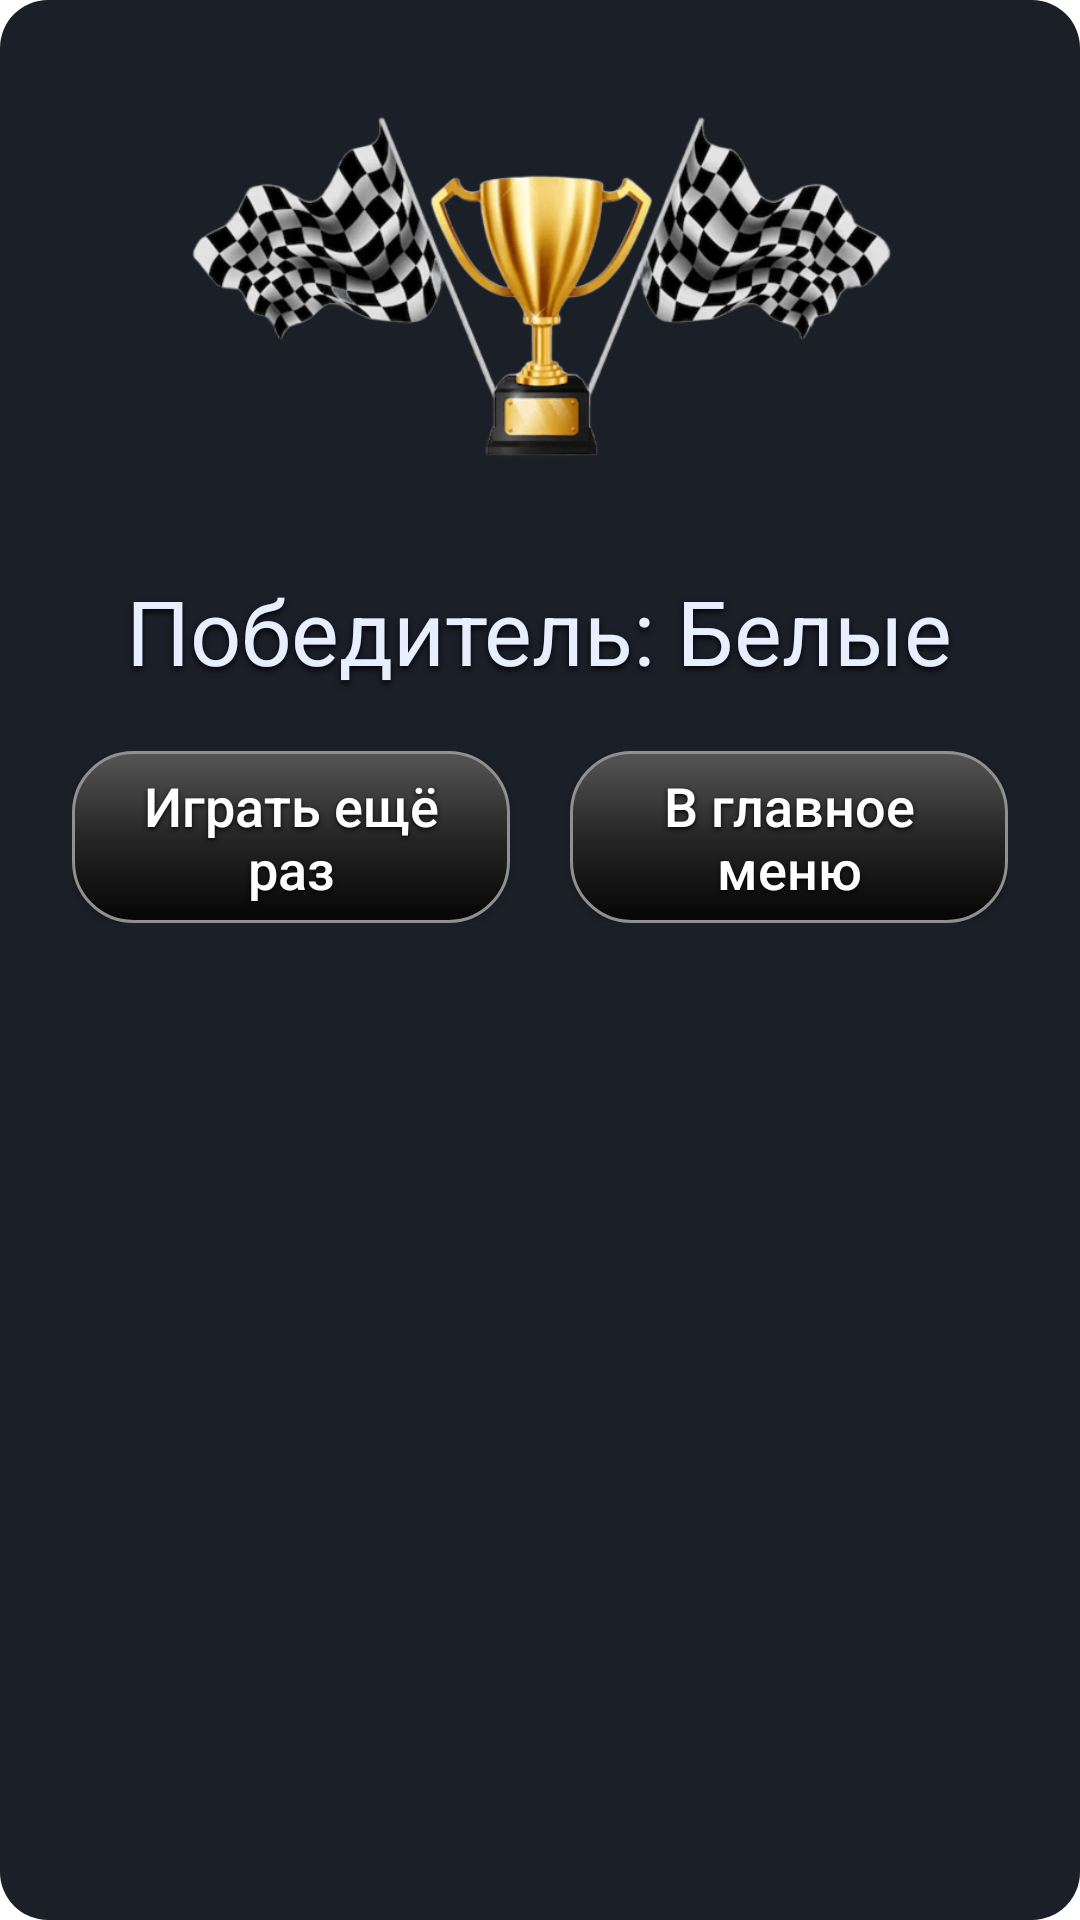

Write the Android layout XML for this screen, with the resource values it uses.
<!-- AndroidManifest.xml: application theme Theme.Checkers -->
<!-- res/layout/dialog_game_over.xml -->
<?xml version="1.0" encoding="utf-8"?>
<LinearLayout xmlns:android="http://schemas.android.com/apk/res/android"
    android:layout_width="match_parent"
    android:layout_height="wrap_content"
    android:orientation="vertical"
    android:paddingStart="24dp"
    android:paddingEnd="24dp"
    android:paddingTop="24dp"
    android:paddingBottom="24dp"
    android:gravity="center_horizontal"
    android:background="@drawable/bg_dialog_round">

    
    <ImageView
        android:id="@+id/img_game_over_win"
        android:layout_width="250dp"
        android:layout_height="150dp"
        android:src="@drawable/win"
        android:layout_marginBottom="16dp"
        android:contentDescription="@string/game_over_title"
        android:scaleType="fitCenter" />



    <TextView
        android:id="@+id/tv_game_over_winner"
        style="@style/Text.GameInfoLabelSecondary"
        android:layout_width="wrap_content"
        android:layout_height="wrap_content"
        android:text="@string/game_over_winner_example"
        android:textSize="30sp"
        android:layout_marginBottom="20dp" />

    <LinearLayout
        android:layout_width="match_parent"
        android:layout_height="wrap_content"
        android:orientation="horizontal">

        <Button
            android:id="@+id/btn_game_over_restart"
            style="@style/SettingsButton"
            android:layout_width="0dp"
            android:layout_height="wrap_content"
            android:layout_weight="1"
            android:layout_marginEnd="10dp"
            android:text="@string/game_over_restart" />

        <Button
            android:id="@+id/btn_game_over_menu"
            style="@style/SettingsButton"
            android:layout_width="0dp"
            android:layout_height="wrap_content"
            android:layout_weight="1"
            android:layout_marginStart="10dp"
            android:text="@string/game_over_to_menu" />
    </LinearLayout>

</LinearLayout>
<!-- resources referenced by this layout -->
<resources>
  <!-- drawable bg_dialog_round (drawable) -->
  <?xml version="1.0" encoding="utf-8"?>
  <shape xmlns:android="http://schemas.android.com/apk/res/android"
      android:shape="rectangle">
  
      <corners android:radius="16dp" />
  
      <padding
          android:left="12dp"
          android:top="12dp"
          android:right="12dp"
          android:bottom="12dp" />
  
      
      <solid android:color="#FF1B1F28" />
  </shape>
  <!-- drawable win: png bitmap (drawable, 45977 bytes) -->
  <string name="game_over_restart">Играть ещё раз</string>
  <string name="game_over_title">Игра окончена</string>
  <string name="game_over_to_menu">В главное меню</string>
  <string name="game_over_winner_example">Победитель: Белые</string>
  <style name="SettingsButton" parent="@style/Widget.AppCompat.Button">
          <item name="android:background">@drawable/bg_settings_button</item>
          <item name="backgroundTint">@null</item>
          <item name="android:backgroundTint">@null</item>
  
          <item name="android:textColor">@color/settings_button_text_color</item>
          <item name="android:textSize">18sp</item>
          <item name="android:textStyle">normal</item>
          <item name="android:textAllCaps">false</item>
  
          <item name="android:shadowColor">#E6000000</item>
          <item name="android:shadowDx">0</item>
          <item name="android:shadowDy">2</item>
          <item name="android:shadowRadius">4</item>
  
          <item name="android:paddingLeft">18dp</item>
          <item name="android:paddingRight">18dp</item>
          <item name="android:paddingTop">6dp</item>
          <item name="android:paddingBottom">6dp</item>
          <item name="android:minHeight">48dp</item>
      </style>
  <style name="Text.GameInfoLabelSecondary" parent="TextAppearance.AppCompat">
          <item name="android:textSize">20sp</item>
          <item name="android:textColor">#E6EEFF</item>
  
          <item name="android:shadowColor">#E6000000</item>
          <item name="android:shadowDx">0</item>
          <item name="android:shadowDy">3</item>
          <item name="android:shadowRadius">5</item>
      </style>
  <style name="Theme.Checkers" parent="Theme.AppCompat.DayNight.NoActionBar">
          
          <item name="colorPrimary">@android:color/black</item>
          <item name="colorPrimaryDark">@android:color/black</item>
          <item name="colorAccent">@android:color/white</item>
  
          
          <item name="android:windowBackground">@drawable/bg_premium_checkers</item>
  
          
          <item name="windowActionBar">false</item>
          <item name="android:windowNoTitle">true</item>
      </style>
  <!-- drawable bg_settings_button: vector/xml drawable (drawable, 2135 chars, omitted) -->
</resources>
